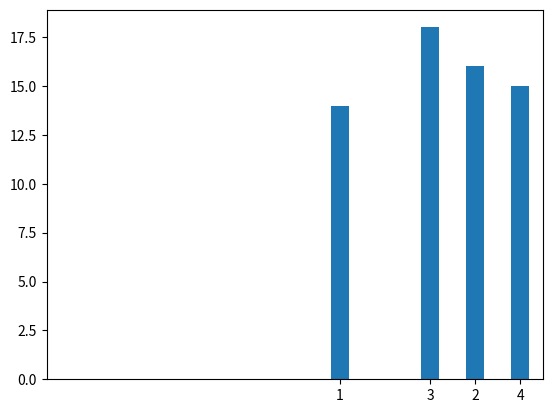

Recreate this plot in Python.
import matplotlib.pyplot as plt

a=[11,17,15,19]
b=[14,16,18,15]
plt.bar(a,b)
#* ticks
plt.xticks([11,17,15,19],[1,2,3,4])

#* lims
plt.xlim(-2.0,20)
plt.show()